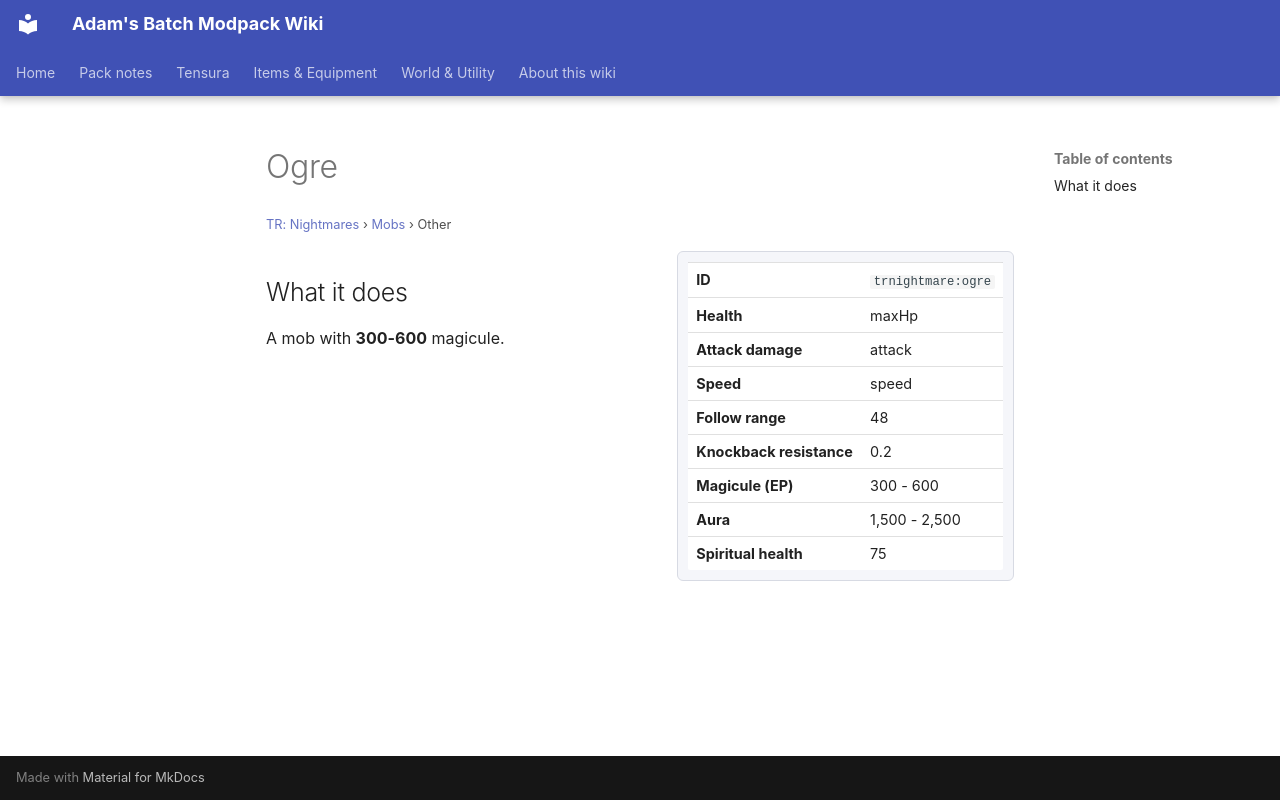

repository: Proteus-Nell/Adams-Batch-MC-Modpack-Wiki · page: tr-nightmares/mobs/ogre/index.html · generator: mkdocs

# Ogre

<small>[TR: Nightmares](../index.md) &rsaquo; [Mobs](index.md) &rsaquo; Other</small>

<div class="infobox" markdown>

| | |
|---|---|
| **ID** | `trnightmare:ogre` |
| **Health** | maxHp |
| **Attack damage** | attack |
| **Speed** | speed |
| **Follow range** | 48 |
| **Knockback resistance** | 0.2 |
| **Magicule (EP)** | 300 - 600 |
| **Aura** | 1,500 - 2,500 |
| **Spiritual health** | 75 |

</div>

## What it does

A mob with **300-600** magicule.
